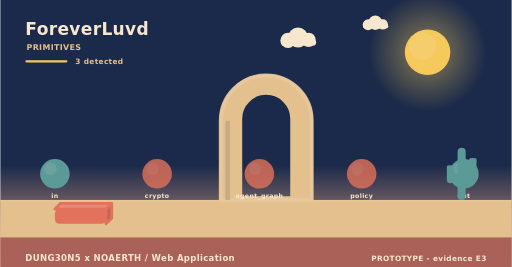
t = 0.00 s
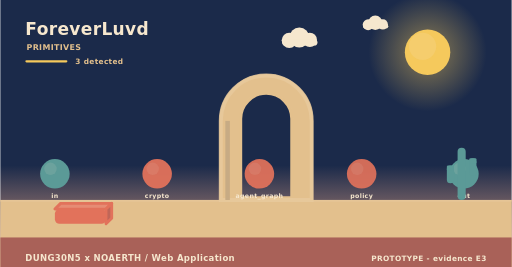
t = 1.73 s
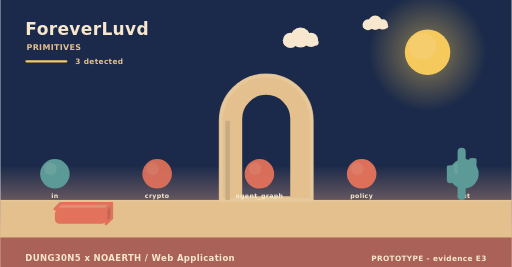
t = 3.25 s
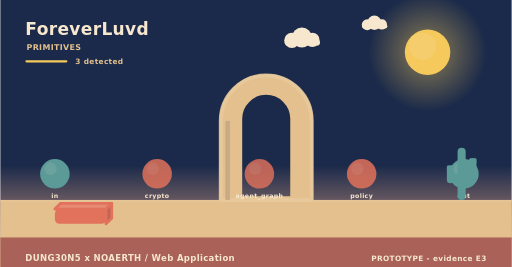
t = 5.08 s
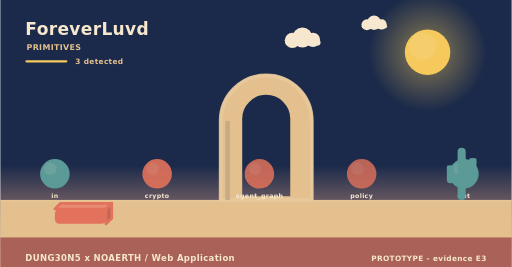
t = 5.80 s
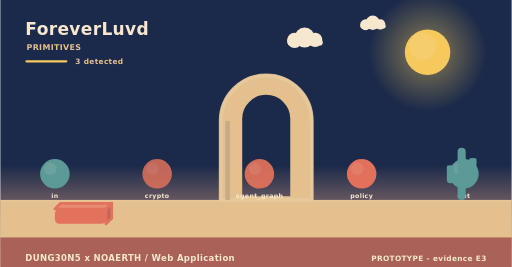
t = 8.75 s

The animated SVG that drew these frames (rendered in a browser with its animation timeline set to each time). Animation: 5 SMIL elements (animate=3,animateTransform=2); frames cover the first 8.75 s, repeats indefinitely.

<svg xmlns="http://www.w3.org/2000/svg" width="900" height="470" viewBox="0 0 900 470" role="img" aria-label="ForeverLuvd - how it behaves"><linearGradient id="skys" x1="0" y1="0" x2="0" y2="1"><stop offset="0" stop-color="#1b2a4a"/><stop offset="0.62" stop-color="#1b2a4a"/><stop offset="1" stop-color="#f3ad8a"/></linearGradient><rect width="900" height="470" fill="url(#skys)"/><radialGradient id="suns"><stop offset="0.35" stop-color="#f5c95c" stop-opacity="0.34"/><stop offset="1" stop-color="#f5c95c" stop-opacity="0"/></radialGradient><circle cx="752" cy="92" r="104" fill="url(#suns)"/><circle cx="752" cy="92" r="40" fill="#f5c95c"/><circle cx="743.2" cy="81.6" r="24" fill="#f5d27e" opacity="0.5"/><g><circle cx="524" cy="66" r="17.64" fill="#f6e7ce"/><circle cx="506.36" cy="71.04" r="13.44" fill="#f6e7ce"/><circle cx="542.48" cy="70.2" r="12.6" fill="#f6e7ce"/><rect x="493.76" y="69.36" width="62.16" height="10.92" rx="5.46" fill="#f6e7ce"/><animateTransform attributeName="transform" type="translate" values="0 0;24 0;0 0" dur="36s" begin="0s" repeatCount="indefinite"/></g><g><circle cx="660" cy="40" r="12.6" fill="#f6e7ce"/><circle cx="647.4" cy="43.6" r="9.6" fill="#f6e7ce"/><circle cx="673.2" cy="43" r="9" fill="#f6e7ce"/><rect x="638.4" y="42.4" width="44.4" height="7.8" rx="3.9" fill="#f6e7ce"/><animateTransform attributeName="transform" type="translate" values="0 0;-18 0;0 0" dur="46s" begin="3s" repeatCount="indefinite"/></g><rect x="0" y="352" width="900" height="118" fill="#e3c08d"/><rect x="0" y="352" width="900" height="3" fill="#e6c596"/><text x="44" y="62" font-family="Verdana,DejaVu Sans,sans-serif" font-size="30" font-weight="700" letter-spacing="0.6" fill="#f6e7ce" text-anchor="start">ForeverLuvd</text><text x="46" y="88" font-family="Verdana,DejaVu Sans,sans-serif" font-size="14" font-weight="700" letter-spacing="0.6" fill="#e3c08d" text-anchor="start">PRIMITIVES</text><rect x="44" y="106" width="74" height="4" rx="2" fill="#f5c95c"/><text x="132" y="112" font-family="Verdana,DejaVu Sans,sans-serif" font-size="13" font-weight="700" letter-spacing="0.6" fill="#e3c08d" text-anchor="start">3 detected</text><path d="M388,352 L388,212.8 A80,80 0 0 1 548,212.8 L548,352 Z M423.2,348 L423.2,209.22 A44.8,44.8 0 0 1 512.8,209.22 L512.8,348 Z" fill="#e3c08d" fill-rule="evenodd" stroke="#e3c08d" stroke-width="5" stroke-linejoin="round"/><path d="M388,352 L388,212.8 A80,80 0 0 1 548,212.8 L548,352 Z" fill="none" stroke="#e8c99d" stroke-width="7" stroke-linecap="round" opacity="0.85"/><rect x="396" y="212.8" width="8" height="139.2" fill="#c7ab84"/><circle cx="96" cy="306" r="26" fill="#5b9a97"/><circle cx="88.2" cy="297.16" r="10.92" fill="#7aa9a2" opacity="0.55"/><text x="96" y="348" font-family="Verdana,DejaVu Sans,sans-serif" font-size="11" font-weight="700" letter-spacing="0.6" fill="#f6e7ce" text-anchor="middle">in</text><g><circle cx="276" cy="306" r="26" fill="#e2725b"/><circle cx="268.2" cy="297.16" r="10.92" fill="#e68972" opacity="0.55"/><animate attributeName="opacity" values="0.8;1;0.8" dur="4.6s" begin="0s" repeatCount="indefinite"/></g><text x="276" y="348" font-family="Verdana,DejaVu Sans,sans-serif" font-size="11" font-weight="700" letter-spacing="0.6" fill="#f6e7ce" text-anchor="middle">crypto</text><g><circle cx="456" cy="306" r="26" fill="#e2725b"/><circle cx="448.2" cy="297.16" r="10.92" fill="#e68972" opacity="0.55"/><animate attributeName="opacity" values="0.8;1;0.8" dur="5.2s" begin="0s" repeatCount="indefinite"/></g><text x="456" y="348" font-family="Verdana,DejaVu Sans,sans-serif" font-size="11" font-weight="700" letter-spacing="0.6" fill="#f6e7ce" text-anchor="middle">agent_graph</text><g><circle cx="636" cy="306" r="26" fill="#e2725b"/><circle cx="628.2" cy="297.16" r="10.92" fill="#e68972" opacity="0.55"/><animate attributeName="opacity" values="0.8;1;0.8" dur="5.8s" begin="0s" repeatCount="indefinite"/></g><text x="636" y="348" font-family="Verdana,DejaVu Sans,sans-serif" font-size="11" font-weight="700" letter-spacing="0.6" fill="#f6e7ce" text-anchor="middle">policy</text><circle cx="816" cy="306" r="26" fill="#5b9a97"/><circle cx="808.2" cy="297.16" r="10.92" fill="#7aa9a2" opacity="0.55"/><text x="816" y="348" font-family="Verdana,DejaVu Sans,sans-serif" font-size="11" font-weight="700" letter-spacing="0.6" fill="#f6e7ce" text-anchor="middle">out</text><path d="M96,368 L186,368 L196,358 L106,358 Z" fill="#e68c74" stroke="#e2725b" stroke-width="5" stroke-linejoin="round"/><path d="M186,368 L196,358 L196,384 L186,394 Z" fill="#c06658" stroke="#e2725b" stroke-width="5" stroke-linejoin="round"/><rect x="96" y="368" width="90" height="26" rx="8" fill="#e2725b"/><rect x="804.86" y="260" width="14.28" height="92" rx="7.14" fill="#5b9a97"/><rect x="785.96" y="291.28" width="12.6" height="31.28" rx="6.3" fill="#5b9a97"/><rect x="785.96" y="291.28" width="12.6" height="9.2" rx="2.1" fill="#5b9a97"/><rect x="825.44" y="278.4" width="12.6" height="31.28" rx="6.3" fill="#5b9a97"/><rect x="825.44" y="278.4" width="12.6" height="9.2" rx="2.1" fill="#5b9a97"/><rect x="0" y="418" width="900" height="52" rx="0" fill="#a65c56" opacity="0.94"/><text x="44" y="460" font-family="Verdana,DejaVu Sans,sans-serif" font-size="15" font-weight="700" letter-spacing="0.6" fill="#f6e7ce" text-anchor="start">DUNG30N5 x NOAERTH  /  Web Application</text><text x="856" y="460" font-family="Verdana,DejaVu Sans,sans-serif" font-size="13" font-weight="700" letter-spacing="0.6" fill="#f6e7ce" text-anchor="end">PROTOTYPE  -  evidence E3</text></svg>
